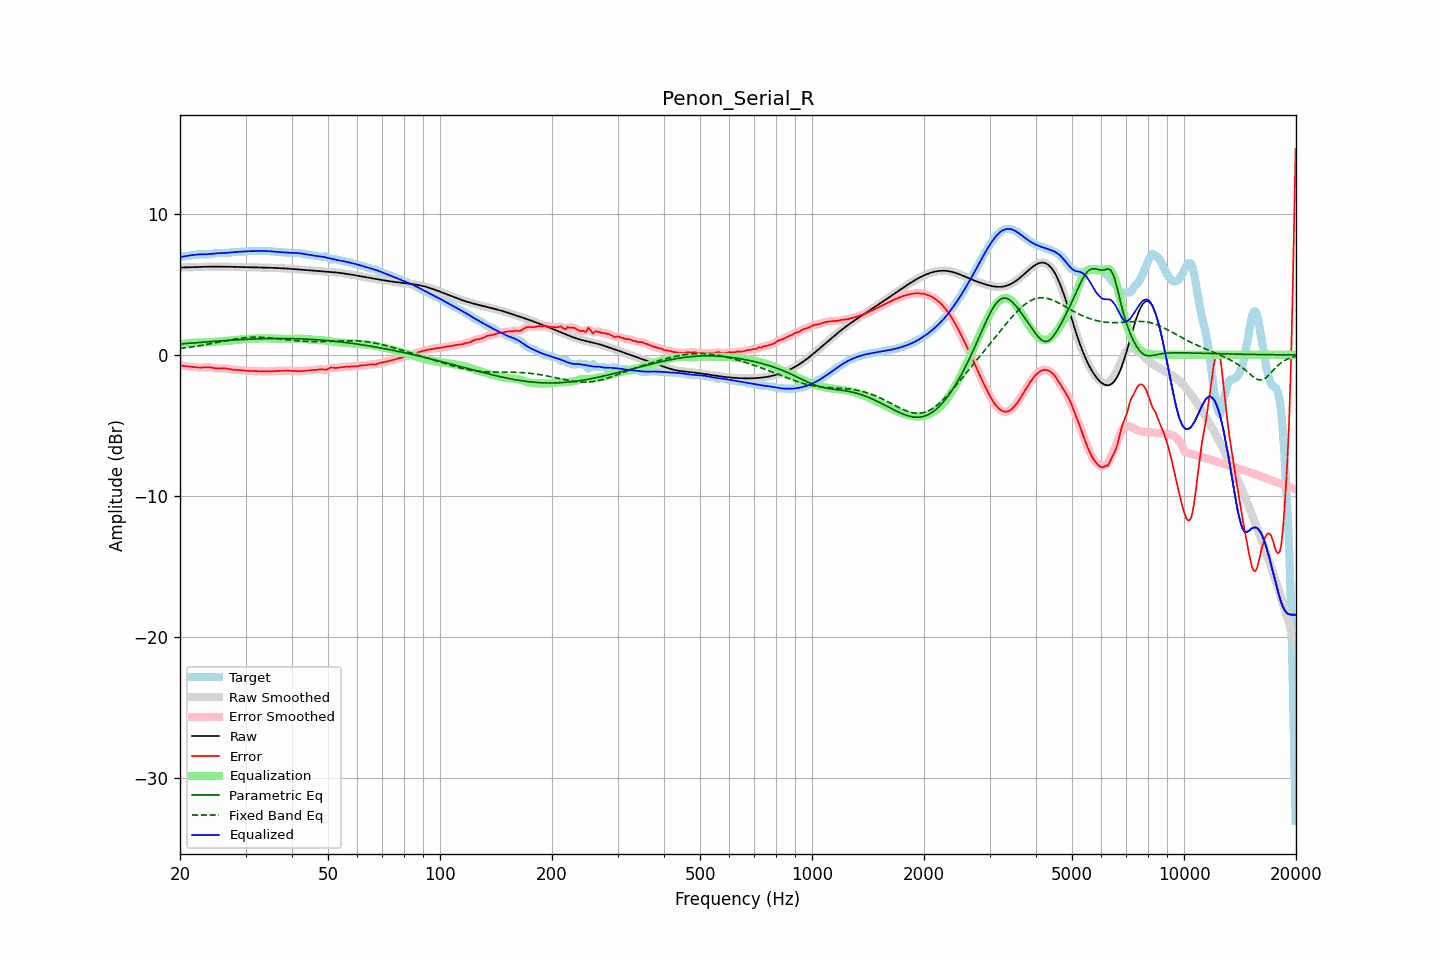

Data behind this chart, as committed beside it:
frequency, raw, error, smoothed, error_smoothed, equalization, parametric_eq, fixed_band_eq, equalized_raw, equalized_smoothed, target
20.00, 6.19, -0.73, 6.19, -0.73, 0.74, 0.77, 0.45, 6.93, 6.93, 6.92
20.20, 6.19, -0.76, 6.19, -0.76, 0.76, 0.78, 0.47, 6.95, 6.95, 6.95
20.40, 6.20, -0.78, 6.20, -0.78, 0.77, 0.79, 0.48, 6.97, 6.97, 6.98
20.61, 6.20, -0.80, 6.20, -0.80, 0.79, 0.80, 0.50, 6.99, 6.99, 7.00
20.81, 6.20, -0.81, 6.20, -0.81, 0.81, 0.81, 0.51, 7.01, 7.01, 7.01
21.02, 6.21, -0.82, 6.21, -0.82, 0.82, 0.82, 0.53, 7.03, 7.03, 7.03
21.23, 6.21, -0.83, 6.21, -0.83, 0.84, 0.82, 0.54, 7.05, 7.05, 7.04
21.44, 6.21, -0.84, 6.21, -0.84, 0.85, 0.83, 0.56, 7.06, 7.06, 7.05
21.66, 6.22, -0.85, 6.22, -0.85, 0.86, 0.84, 0.57, 7.08, 7.08, 7.07
21.87, 6.22, -0.87, 6.22, -0.87, 0.87, 0.85, 0.59, 7.09, 7.09, 7.09
22.09, 6.23, -0.88, 6.23, -0.88, 0.88, 0.86, 0.61, 7.11, 7.11, 7.11
22.31, 6.23, -0.89, 6.23, -0.89, 0.88, 0.87, 0.63, 7.12, 7.12, 7.13
22.54, 6.24, -0.90, 6.24, -0.90, 0.89, 0.88, 0.65, 7.12, 7.12, 7.13
22.76, 6.24, -0.90, 6.24, -0.90, 0.89, 0.89, 0.67, 7.13, 7.13, 7.14
22.99, 6.24, -0.89, 6.24, -0.89, 0.89, 0.90, 0.69, 7.13, 7.13, 7.14
23.22, 6.25, -0.88, 6.25, -0.88, 0.88, 0.91, 0.71, 7.13, 7.13, 7.13
23.45, 6.25, -0.87, 6.25, -0.87, 0.88, 0.91, 0.73, 7.13, 7.13, 7.12
23.69, 6.25, -0.87, 6.25, -0.87, 0.88, 0.92, 0.75, 7.13, 7.14, 7.12
23.92, 6.25, -0.87, 6.25, -0.88, 0.89, 0.93, 0.77, 7.14, 7.14, 7.13
24.16, 6.25, -0.89, 6.25, -0.89, 0.90, 0.94, 0.79, 7.15, 7.15, 7.14
24.40, 6.26, -0.91, 6.26, -0.91, 0.91, 0.95, 0.81, 7.17, 7.17, 7.16
24.65, 6.26, -0.93, 6.26, -0.93, 0.92, 0.96, 0.83, 7.18, 7.18, 7.18
24.89, 6.26, -0.95, 6.26, -0.95, 0.93, 0.97, 0.86, 7.19, 7.19, 7.20
25.14, 6.26, -0.96, 6.26, -0.96, 0.94, 0.97, 0.88, 7.20, 7.20, 7.22
25.39, 6.26, -0.97, 6.26, -0.96, 0.95, 0.98, 0.90, 7.21, 7.21, 7.22
25.65, 6.25, -0.96, 6.25, -0.96, 0.96, 0.99, 0.92, 7.21, 7.21, 7.22
25.91, 6.25, -0.96, 6.25, -0.96, 0.96, 1.00, 0.95, 7.22, 7.22, 7.21
26.16, 6.25, -0.96, 6.25, -0.96, 0.97, 1.01, 0.97, 7.22, 7.22, 7.21
26.43, 6.25, -0.96, 6.25, -0.96, 0.97, 1.01, 0.99, 7.23, 7.23, 7.21
26.69, 6.25, -0.97, 6.25, -0.97, 0.98, 1.02, 1.01, 7.23, 7.23, 7.22
26.96, 6.25, -0.99, 6.25, -0.99, 1.00, 1.03, 1.04, 7.24, 7.24, 7.24
27.23, 6.24, -1.01, 6.24, -1.01, 1.01, 1.04, 1.06, 7.25, 7.25, 7.26
27.50, 6.24, -1.03, 6.24, -1.03, 1.02, 1.04, 1.08, 7.26, 7.26, 7.27
27.77, 6.24, -1.05, 6.24, -1.05, 1.04, 1.05, 1.10, 7.28, 7.28, 7.29
28.05, 6.24, -1.06, 6.24, -1.06, 1.05, 1.06, 1.12, 7.29, 7.29, 7.30
28.33, 6.24, -1.06, 6.23, -1.06, 1.06, 1.06, 1.14, 7.30, 7.30, 7.30
28.62, 6.23, -1.07, 6.23, -1.07, 1.07, 1.07, 1.15, 7.31, 7.31, 7.30
28.90, 6.23, -1.08, 6.23, -1.08, 1.08, 1.08, 1.17, 7.31, 7.31, 7.31
29.19, 6.23, -1.09, 6.23, -1.09, 1.09, 1.08, 1.18, 7.32, 7.32, 7.31
29.48, 6.22, -1.10, 6.22, -1.10, 1.10, 1.09, 1.20, 7.33, 7.33, 7.32
29.78, 6.22, -1.11, 6.22, -1.11, 1.11, 1.09, 1.21, 7.33, 7.33, 7.33
30.08, 6.22, -1.12, 6.22, -1.12, 1.12, 1.10, 1.22, 7.34, 7.34, 7.34
30.38, 6.22, -1.13, 6.22, -1.13, 1.13, 1.11, 1.23, 7.35, 7.35, 7.35
30.68, 6.21, -1.14, 6.21, -1.14, 1.14, 1.11, 1.24, 7.35, 7.35, 7.35
30.99, 6.21, -1.14, 6.21, -1.14, 1.14, 1.12, 1.24, 7.35, 7.35, 7.36
31.30, 6.21, -1.15, 6.21, -1.15, 1.15, 1.12, 1.25, 7.36, 7.36, 7.36
31.61, 6.21, -1.15, 6.21, -1.15, 1.15, 1.12, 1.25, 7.36, 7.36, 7.36
31.93, 6.20, -1.15, 6.20, -1.15, 1.16, 1.13, 1.25, 7.36, 7.36, 7.36
32.24, 6.20, -1.16, 6.20, -1.16, 1.16, 1.13, 1.25, 7.36, 7.36, 7.36
32.57, 6.20, -1.16, 6.20, -1.16, 1.17, 1.14, 1.25, 7.36, 7.36, 7.36
32.89, 6.20, -1.17, 6.20, -1.17, 1.17, 1.14, 1.25, 7.36, 7.36, 7.37
33.22, 6.19, -1.17, 6.19, -1.17, 1.17, 1.14, 1.24, 7.36, 7.36, 7.37
33.55, 6.19, -1.18, 6.19, -1.18, 1.17, 1.15, 1.24, 7.36, 7.36, 7.37
33.89, 6.19, -1.18, 6.19, -1.18, 1.18, 1.15, 1.23, 7.36, 7.36, 7.36
34.23, 6.18, -1.17, 6.18, -1.17, 1.17, 1.15, 1.22, 7.36, 7.36, 7.36
34.57, 6.18, -1.17, 6.18, -1.17, 1.17, 1.15, 1.21, 7.35, 7.35, 7.35
34.92, 6.18, -1.17, 6.18, -1.17, 1.17, 1.16, 1.20, 7.34, 7.34, 7.35
35.27, 6.17, -1.17, 6.17, -1.16, 1.16, 1.16, 1.19, 7.33, 7.33, 7.34
35.62, 6.17, -1.16, 6.17, -1.16, 1.16, 1.16, 1.18, 7.32, 7.32, 7.33
35.97, 6.16, -1.15, 6.16, -1.15, 1.15, 1.16, 1.17, 7.31, 7.31, 7.31
... 635 more rows
